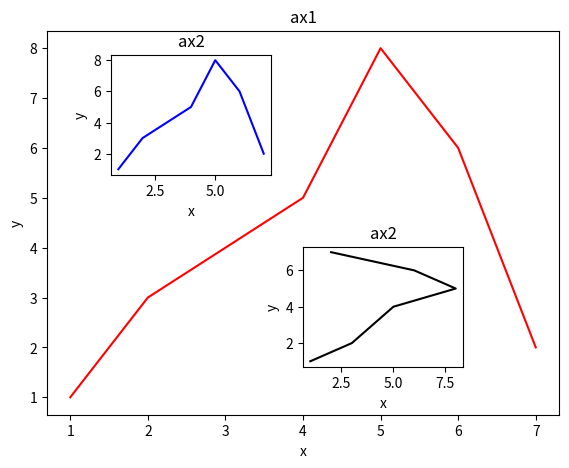

Here is the Python script that generated this plot:
import matplotlib.pyplot as plt
import numpy as np
import matplotlib.gridspec as gridspec

fig = plt.figure()

x = [1, 2, 3, 4, 5, 6, 7]
y = [1, 3, 4, 5, 8, 6, 2]

left, boottom, width, height = 0.1, 0.1, 0.8, 0.8
ax1 = fig.add_axes([left, boottom, width, height])
ax1.plot(x, y, 'r')
ax1.set_xlabel('x')
ax1.set_ylabel('y')
ax1.set_title('ax1')

left, boottom, width, height = 0.2, 0.6, 0.25, 0.25
ax2 = fig.add_axes([left, boottom, width, height])
ax2.plot(x, y, 'b')
ax2.set_xlabel('x')
ax2.set_ylabel('y')
ax2.set_title('ax2')
"""
left, boottom, width, height = 0.5, 0.2, 0.25, 0.25
ax2 = fig.add_axes([left, boottom, width, height])
ax2.plot(y, x, 'k')
ax2.set_xlabel('x')
ax2.set_ylabel('y')
ax2.set_title('ax2')
"""
left, boottom, width, height = 0.5, 0.2, 0.25, 0.25
plt.axes([left, boottom, width, height])
plt.plot(y, x, 'k')
plt.xlabel('x')
plt.ylabel('y')
plt.title('ax2')
plt.show()


